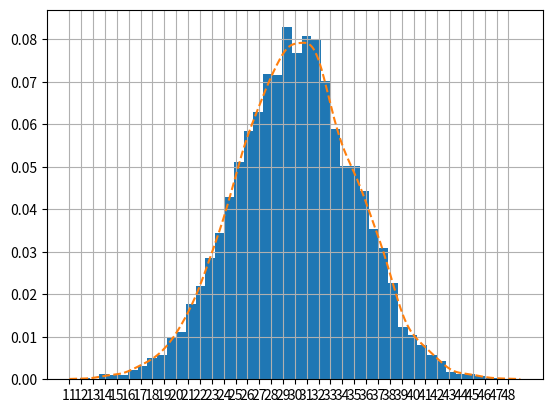

Source code (Python):
import random
import numpy as np
import matplotlib.pyplot as plt
from math import floor, ceil
from scipy import stats

gauss = []

for i in range(10000):
    gauss.append(random.gauss(30,5))

mu = np.mean(gauss)
sigma = np.var(gauss)**0.5

def sirina(sigma, N):
    return 3.49*sigma*N**(-1/3)

h = np.arange(min(gauss),max(gauss),sirina(sigma,len(gauss)))


histogram = plt.subplot(111)
n, bins, patches = plt.hist(gauss, bins=h, density=1)
plt.grid(True)

pdf =  stats.gaussian_kde(gauss)
x = np.linspace(floor(min(gauss)),ceil(max(gauss)), 10000)

plt.plot(x, pdf(x), '--')


histogram.set_xticks(np.arange(floor(min(gauss)),ceil(max(gauss)),1))

plt.show()
